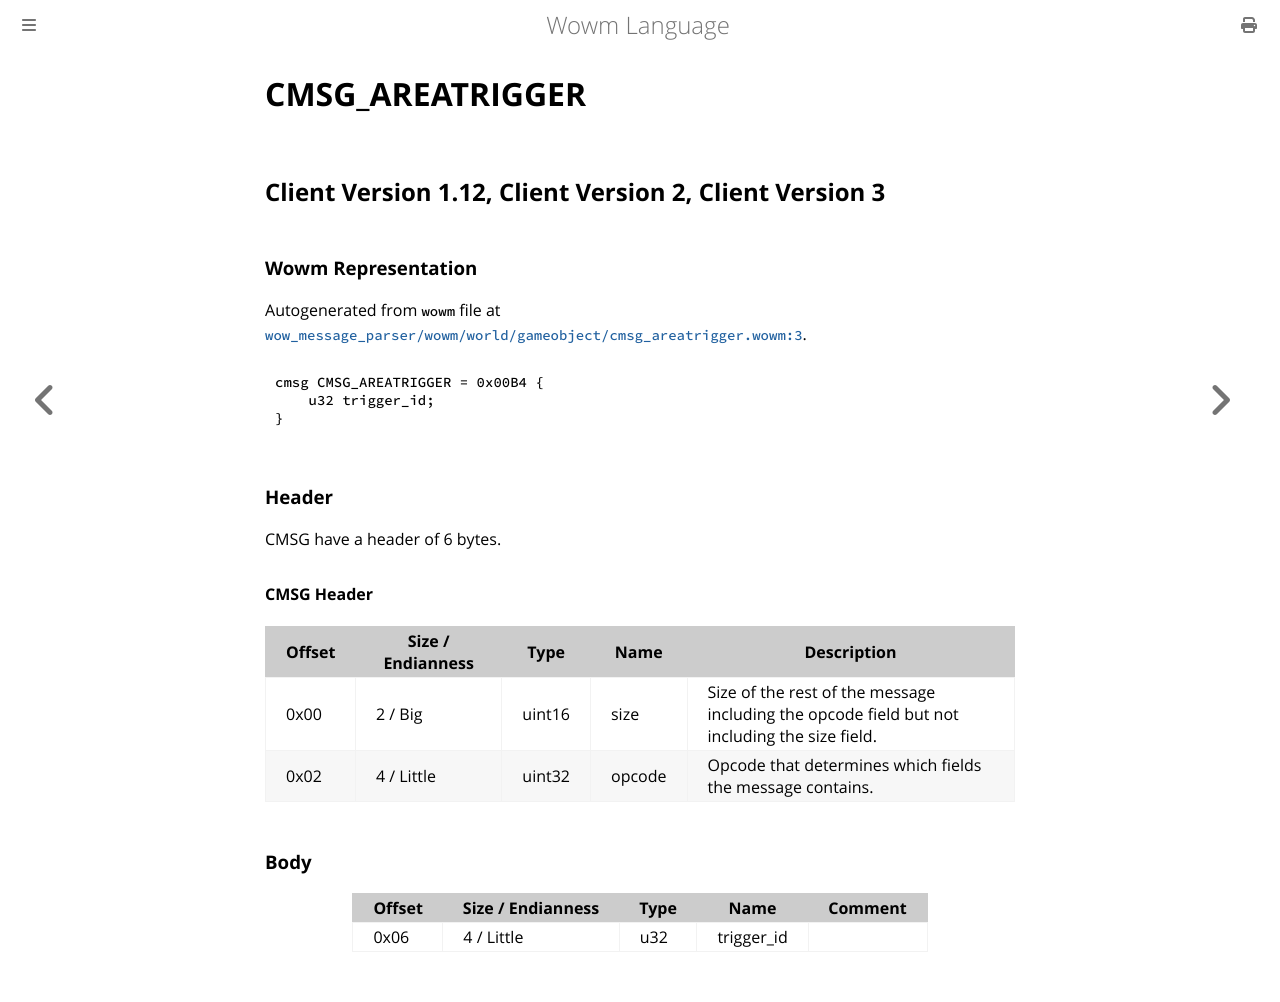

repository: gtker/wow_messages · page: docs/cmsg_areatrigger.html · generator: mdbook

# CMSG_AREATRIGGER

## Client Version 1.12, Client Version 2, Client Version 3

### Wowm Representation

Autogenerated from `wowm` file at [`wow_message_parser/wowm/world/gameobject/cmsg_areatrigger.wowm:3`](https://github.com/gtker/wow_messages/tree/main/wow_message_parser/wowm/world/gameobject/cmsg_areatrigger.wowm#L3).
```rust,ignore
cmsg CMSG_AREATRIGGER = 0x00B4 {
    u32 trigger_id;
}
```
### Header

CMSG have a header of 6 bytes.

#### CMSG Header

| Offset | Size / Endianness | Type   | Name   | Description |
| ------ | ----------------- | ------ | ------ | ----------- |
| 0x00   | 2 / Big           | uint16 | size   | Size of the rest of the message including the opcode field but not including the size field.|
| 0x02   | 4 / Little        | uint32 | opcode | Opcode that determines which fields the message contains.|

### Body

| Offset | Size / Endianness | Type | Name | Comment |
| ------ | ----------------- | ---- | ---- | ------- |
| 0x06 | 4 / Little | u32 | trigger_id |  |
